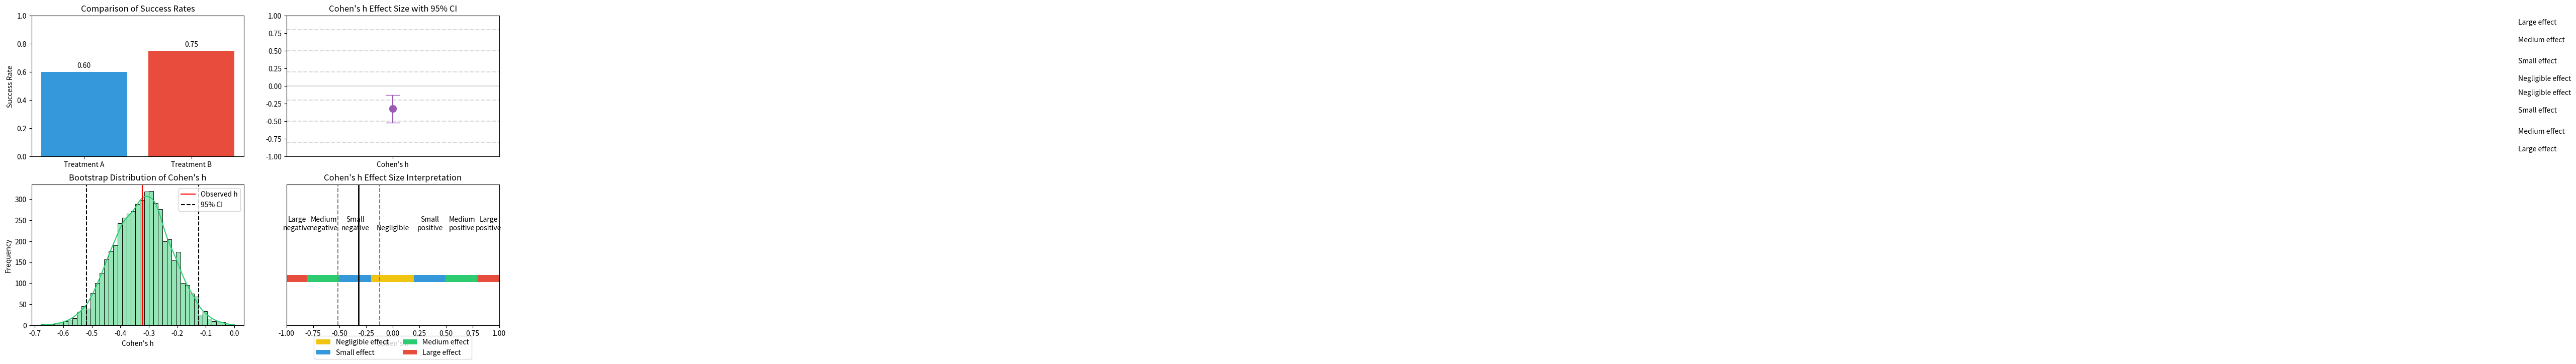
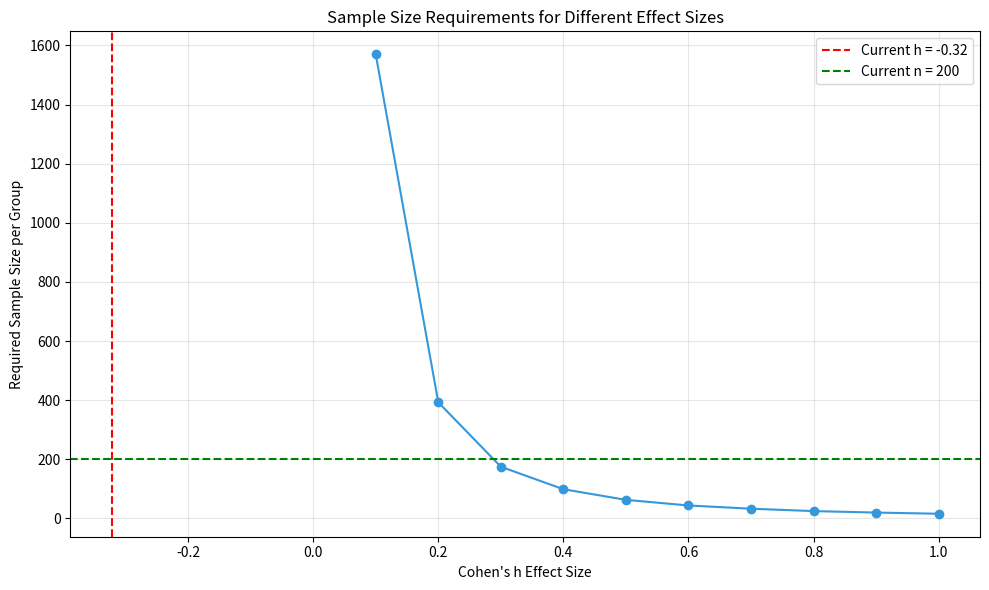

Write Python code to recreate these figures, in order.
#%%
import numpy as np
import matplotlib.pyplot as plt
import seaborn as sns
from scipy import stats
import math
import pandas as pd
from matplotlib.patches import Patch

#%%
# Function to calculate Cohen's h
def cohens_h(p1, p2):
    """
    Calculate Cohen's h effect size for two proportions.
    
    Parameters:
    -----------
    p1 : float
        First proportion (between 0 and 1)
    p2 : float
        Second proportion (between 0 and 1)
        
    Returns:
    --------
    h : float
        Cohen's h effect size
    """
    # Ensure proportions are valid
    if not (0 <= p1 <= 1 and 0 <= p2 <= 1):
        raise ValueError("Proportions must be between 0 and 1")
    
    # Calculate Cohen's h
    h = 2 * (math.asin(math.sqrt(p1)) - math.asin(math.sqrt(p2)))
    
    return h

#%%
# Function to interpret Cohen's h
def interpret_cohens_h(h):
    """
    Interpret the magnitude of Cohen's h effect size.
    
    Parameters:
    -----------
    h : float
        Cohen's h effect size
        
    Returns:
    --------
    interpretation : str
        Interpretation of the effect size
    """
    h_abs = abs(h)
    
    if h_abs < 0.2:
        return "Negligible effect"
    elif h_abs < 0.5:
        return "Small effect"
    elif h_abs < 0.8:
        return "Medium effect"
    else:
        return "Large effect"

#%%
# Sample data: Success rates for two treatments
# Treatment A
successes_A = 120
total_A = 200
p_A = successes_A / total_A

# Treatment B
successes_B = 150
total_B = 200
p_B = successes_B / total_B

# Calculate Cohen's h
h = cohens_h(p_A, p_B)
interpretation = interpret_cohens_h(h)

# Print results
print(f"Treatment A success rate: {p_A:.4f} ({successes_A}/{total_A})")
print(f"Treatment B success rate: {p_B:.4f} ({successes_B}/{total_B})")
print(f"Cohen's h: {h:.4f}")
print(f"Interpretation: {interpretation}")

#%%
# Calculate confidence interval for Cohen's h using bootstrap
def bootstrap_cohens_h_ci(successes1, total1, successes2, total2, n_bootstrap=10000, ci=0.95):
    """
    Calculate confidence interval for Cohen's h using bootstrap.
    
    Parameters:
    -----------
    successes1, successes2 : int
        Number of successes in each group
    total1, total2 : int
        Total number of trials in each group
    n_bootstrap : int
        Number of bootstrap samples
    ci : float
        Confidence level (between 0 and 1)
        
    Returns:
    --------
    lower, upper : float
        Lower and upper bounds of the confidence interval
    """
    p1 = successes1 / total1
    p2 = successes2 / total2
    
    # Generate bootstrap samples
    bootstrap_h = []
    
    for _ in range(n_bootstrap):
        # Resample from binomial distributions
        sample1 = np.random.binomial(total1, p1) / total1
        sample2 = np.random.binomial(total2, p2) / total2
        
        # Calculate Cohen's h for this bootstrap sample
        h_sample = cohens_h(sample1, sample2)
        bootstrap_h.append(h_sample)
    
    # Calculate confidence interval
    alpha = 1 - ci
    lower_percentile = alpha / 2 * 100
    upper_percentile = (1 - alpha / 2) * 100
    
    lower = np.percentile(bootstrap_h, lower_percentile)
    upper = np.percentile(bootstrap_h, upper_percentile)
    
    return lower, upper

#%%
# Calculate confidence interval
lower_ci, upper_ci = bootstrap_cohens_h_ci(successes_A, total_A, successes_B, total_B)
print(f"95% Confidence Interval: [{lower_ci:.4f}, {upper_ci:.4f}]")

#%%
# Visualization 1: Bar chart of proportions
plt.figure(figsize=(12, 8))
plt.subplot(2, 2, 1)
treatments = ['Treatment A', 'Treatment B']
proportions = [p_A, p_B]
colors = ['#3498db', '#e74c3c']

plt.bar(treatments, proportions, color=colors)
plt.ylim(0, 1)
plt.ylabel('Success Rate')
plt.title('Comparison of Success Rates')

for i, prop in enumerate(proportions):
    plt.text(i, prop + 0.02, f'{prop:.2f}', ha='center', va='bottom')

#%%
# Visualization 2: Cohen's h with confidence interval
plt.subplot(2, 2, 2)
plt.axhline(y=0, color='gray', linestyle='-', alpha=0.3)
plt.axhline(y=0.2, color='gray', linestyle='--', alpha=0.3)
plt.axhline(y=0.5, color='gray', linestyle='--', alpha=0.3)
plt.axhline(y=0.8, color='gray', linestyle='--', alpha=0.3)
plt.axhline(y=-0.2, color='gray', linestyle='--', alpha=0.3)
plt.axhline(y=-0.5, color='gray', linestyle='--', alpha=0.3)
plt.axhline(y=-0.8, color='gray', linestyle='--', alpha=0.3)

plt.errorbar(['Cohen\'s h'], [h], yerr=[[h-lower_ci], [upper_ci-h]], 
             fmt='o', color='#9b59b6', ecolor='#9b59b6', capsize=10, markersize=10)
plt.ylim(-1, 1)
plt.title('Cohen\'s h Effect Size with 95% CI')

# Add text annotations for interpretation regions
plt.text(1.1, 0.1, 'Negligible effect', ha='left', va='center')
plt.text(1.1, 0.35, 'Small effect', ha='left', va='center')
plt.text(1.1, 0.65, 'Medium effect', ha='left', va='center')
plt.text(1.1, 0.9, 'Large effect', ha='left', va='center')
plt.text(1.1, -0.1, 'Negligible effect', ha='left', va='center')
plt.text(1.1, -0.35, 'Small effect', ha='left', va='center')
plt.text(1.1, -0.65, 'Medium effect', ha='left', va='center')
plt.text(1.1, -0.9, 'Large effect', ha='left', va='center')

#%%
# Visualization 3: Bootstrap distribution
plt.subplot(2, 2, 3)
bootstrap_samples = [cohens_h(np.random.binomial(total_A, p_A) / total_A, 
                             np.random.binomial(total_B, p_B) / total_B) 
                    for _ in range(5000)]

sns.histplot(bootstrap_samples, kde=True, color='#2ecc71')
plt.axvline(x=h, color='red', linestyle='-', label='Observed h')
plt.axvline(x=lower_ci, color='black', linestyle='--', label='95% CI')
plt.axvline(x=upper_ci, color='black', linestyle='--')
plt.xlabel('Cohen\'s h')
plt.ylabel('Frequency')
plt.title('Bootstrap Distribution of Cohen\'s h')
plt.legend()

#%%
# Visualization 4: Effect size interpretation
plt.subplot(2, 2, 4)

# Create a visual representation of effect size
effect_sizes = np.linspace(-1, 1, 1000)
categories = [interpret_cohens_h(es) for es in effect_sizes]
category_colors = {
    "Negligible effect": "#f1c40f",
    "Small effect": "#3498db",
    "Medium effect": "#2ecc71",
    "Large effect": "#e74c3c"
}
colors = [category_colors[cat] for cat in categories]

# Create a colorbar-like visualization
plt.scatter(effect_sizes, [1]*len(effect_sizes), c=colors, marker='|', s=100)
plt.axvline(x=h, color='black', linestyle='-', linewidth=2, label=f'Observed h = {h:.2f}')
plt.axvline(x=lower_ci, color='gray', linestyle='--', label=f'95% CI: [{lower_ci:.2f}, {upper_ci:.2f}]')
plt.axvline(x=upper_ci, color='gray', linestyle='--')

# Add labels for effect size regions
plt.text(-0.9, 1.1, "Large\nnegative", ha='center', va='bottom')
plt.text(-0.65, 1.1, "Medium\nnegative", ha='center', va='bottom')
plt.text(-0.35, 1.1, "Small\nnegative", ha='center', va='bottom')
plt.text(0, 1.1, "Negligible", ha='center', va='bottom')
plt.text(0.35, 1.1, "Small\npositive", ha='center', va='bottom')
plt.text(0.65, 1.1, "Medium\npositive", ha='center', va='bottom')
plt.text(0.9, 1.1, "Large\npositive", ha='center', va='bottom')

# Create legend for effect size categories
legend_elements = [
    Patch(facecolor=category_colors["Negligible effect"], label="Negligible effect"),
    Patch(facecolor=category_colors["Small effect"], label="Small effect"),
    Patch(facecolor=category_colors["Medium effect"], label="Medium effect"),
    Patch(facecolor=category_colors["Large effect"], label="Large effect")
]
plt.legend(handles=legend_elements, loc='upper center', bbox_to_anchor=(0.5, -0.05), ncol=2)

plt.xlim(-1, 1)
plt.ylim(0.9, 1.2)
plt.title('Cohen\'s h Effect Size Interpretation')
plt.yticks([])
plt.xlabel('Cohen\'s h')

plt.tight_layout()
plt.savefig('cohens_h_visualization.png', dpi=300, bbox_inches='tight')
plt.show()

print("\nVisualization saved as 'cohens_h_visualization.png'")

#%%
# Additional analysis: Power analysis for Cohen's h
def power_analysis_cohens_h(h, alpha=0.05, power=0.8):
    """
    Calculate required sample size for a given Cohen's h, alpha, and power.
    
    Parameters:
    -----------
    h : float
        Cohen's h effect size
    alpha : float
        Significance level
    power : float
        Desired statistical power
        
    Returns:
    --------
    n : int
        Required sample size per group
    """
    # Calculate z-scores for alpha and power
    z_alpha = stats.norm.ppf(1 - alpha/2)
    z_power = stats.norm.ppf(power)
    
    # Calculate required sample size
    n = 2 * ((z_alpha + z_power) / h) ** 2
    
    return math.ceil(n)

#%%
# Calculate required sample size
required_n = power_analysis_cohens_h(h)
print(f"\nPower Analysis:")
print(f"To detect an effect size of h = {h:.4f} with 80% power at alpha = 0.05,")
print(f"you would need approximately {required_n} participants per group.")

#%%
# Create power curve
effect_sizes = np.linspace(0.1, 1.0, 10)
sample_sizes = [power_analysis_cohens_h(es) for es in effect_sizes]

plt.figure(figsize=(10, 6))
plt.plot(effect_sizes, sample_sizes, marker='o', linestyle='-', color='#3498db')
plt.axvline(x=h, color='red', linestyle='--', label=f'Current h = {h:.2f}')
plt.axhline(y=total_A, color='green', linestyle='--', label=f'Current n = {total_A}')
plt.xlabel('Cohen\'s h Effect Size')
plt.ylabel('Required Sample Size per Group')
plt.title('Sample Size Requirements for Different Effect Sizes')
plt.grid(True, alpha=0.3)
plt.legend()
plt.tight_layout()
plt.savefig('cohens_h_power_analysis.png', dpi=300)
plt.show()

print("\nPower analysis visualization saved as 'cohens_h_power_analysis.png'")
#%%

